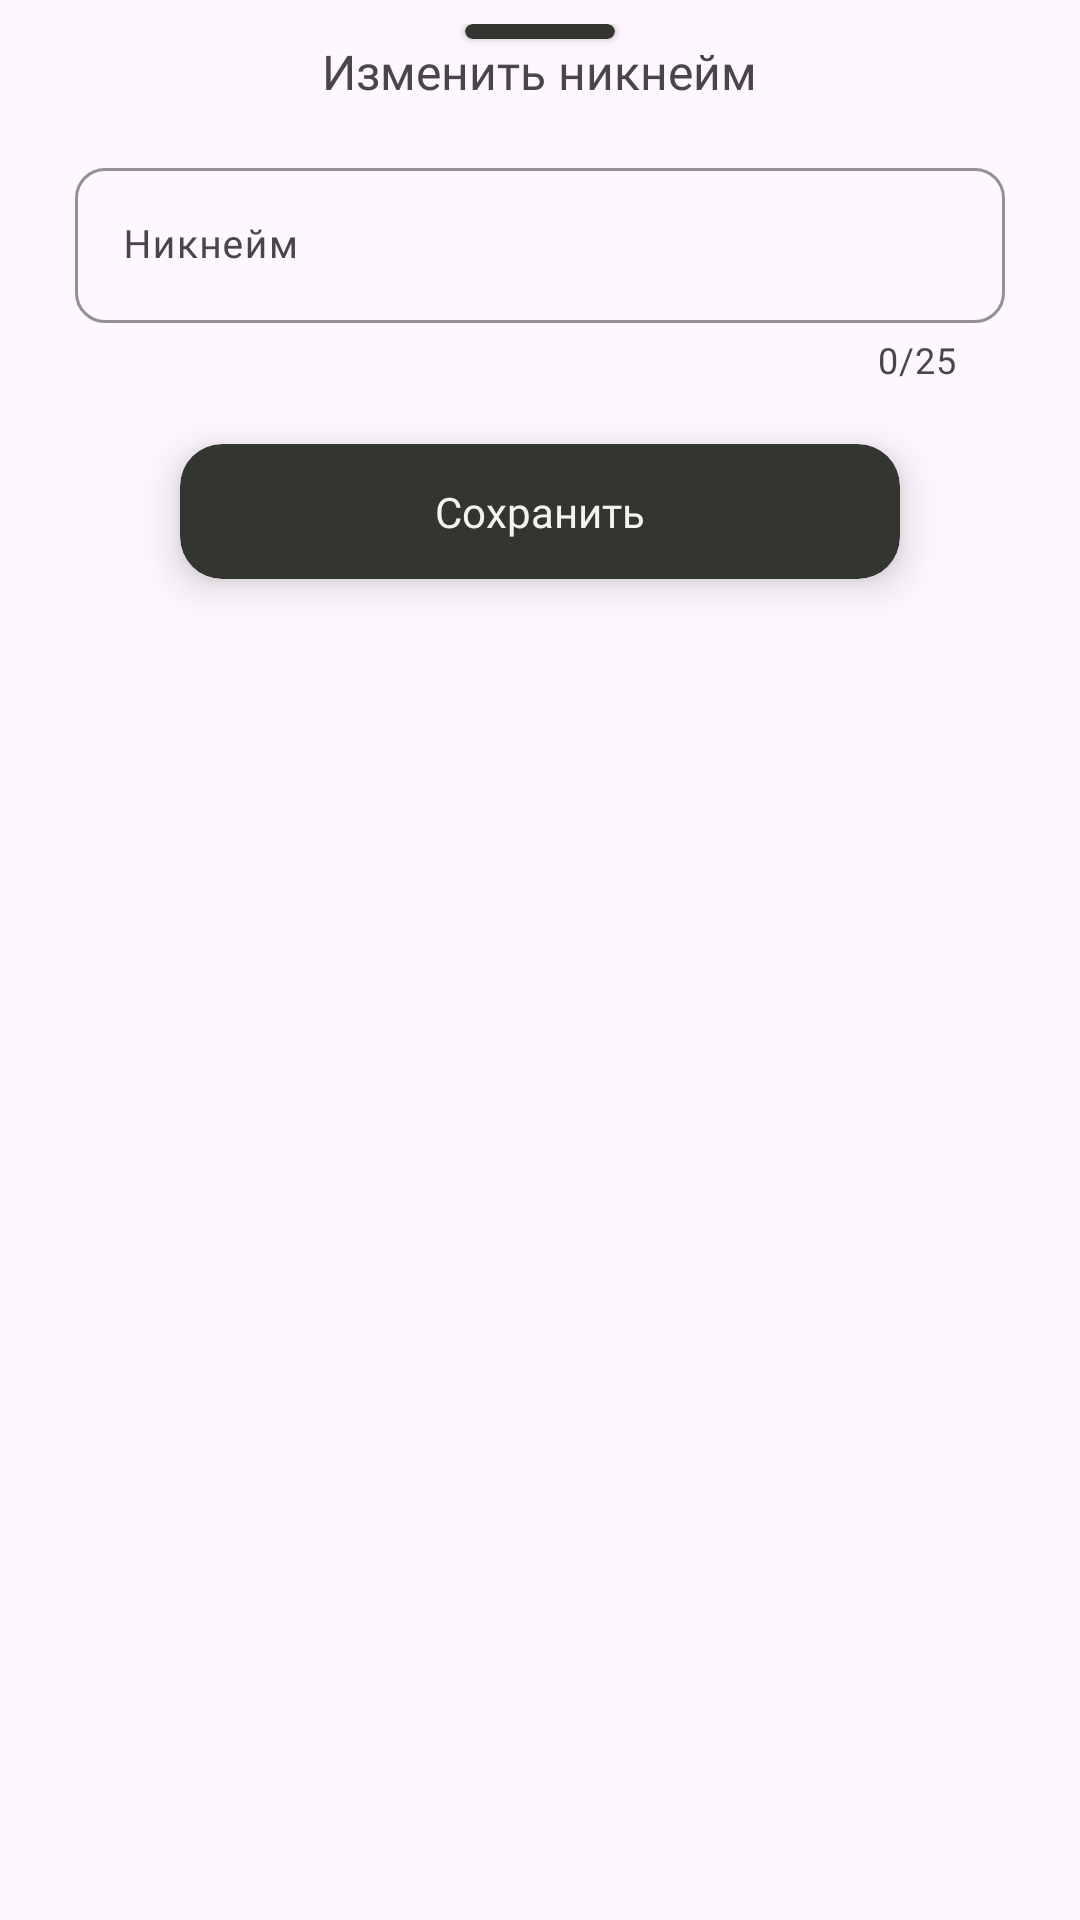

The Android layout XML behind this screen, and the referenced resources:
<!-- AndroidManifest.xml: application theme Theme.AniDekoAndroid -->
<!-- res/layout/bottom_sheet_dialog_edit_nickname_profile.xml -->
<?xml version="1.0" encoding="utf-8"?>
<FrameLayout xmlns:android="http://schemas.android.com/apk/res/android"
    android:layout_width="match_parent"
    xmlns:app="http://schemas.android.com/apk/res-auto"
    android:background="@drawable/bottomsheetbackground"
    android:id="@+id/SheetDialogEditANicknNameProfileContainer"
    android:layout_height="match_parent">

    <LinearLayout
        android:layout_marginTop="8dp"
        android:layout_width="match_parent"
        android:gravity="center"
        android:orientation="vertical"
        android:layout_height="wrap_content">

        <androidx.cardview.widget.CardView
            android:layout_width="50dp"
            app:cardCornerRadius="10dp"
            app:cardBackgroundColor="@color/MainBlack"
            android:layout_height="5dp"/>
        <TextView
            android:layout_gravity="center"
            android:layout_width="wrap_content"
            android:layout_height="wrap_content"
            android:fontFamily="@font/montserrat_semi_bold"
            android:textSize="16dp"
            android:text="@string/EditProfileUserNickName"/>

        <com.google.android.material.textfield.TextInputLayout
            android:layout_marginTop="16dp"
            android:layout_width="match_parent"
            android:layout_height="wrap_content"
            app:counterEnabled="true"
            app:counterMaxLength="25"
            app:boxCornerRadiusBottomEnd="10dp"
            app:boxCornerRadiusBottomStart="10dp"
            app:boxCornerRadiusTopEnd="10dp"
            app:boxCornerRadiusTopStart="10dp"
            android:layout_marginLeft="25dp"
            android:layout_marginRight="25dp"
            app:boxStrokeColor="@color/MainBlue"
            app:hintTextColor="@color/text_box_selector"
            app:startIconDrawable="@drawable/person24px" >

            <EditText
                android:id="@+id/ProfileNickNameEditText"
                android:textSize="13dp"
                android:maxLength="25"
                android:inputType="text"
                android:layout_width="match_parent"
                android:layout_height="wrap_content"
                android:fontFamily="@font/montserrat_regular"
                android:hint="Никнейм" />
        </com.google.android.material.textfield.TextInputLayout>

        <com.google.android.material.card.MaterialCardView
            android:id="@+id/SaveButton"
            android:layout_marginBottom="200dp"
            android:layout_width="match_parent"
            android:layout_marginTop="20dp"
            app:cardElevation="8dp"
            app:cardCornerRadius="14dp"
            app:strokeWidth="0dp"
            android:layout_height="45dp"
            android:layout_marginLeft="60dp"
            android:layout_marginRight="60dp"
            app:cardBackgroundColor="@color/MainBlack">
            <ProgressBar
                android:visibility="gone"
                android:id="@+id/progressBar"
                style="?android:attr/progressBarStyle"
                android:layout_gravity="right|center_vertical"
                android:layout_marginRight="24dp"
                android:indeterminateTint="@color/MainWhite"
                android:layout_width="25dp"
                android:layout_height="25dp" />
            <TextView
                android:layout_width="wrap_content"
                android:fontFamily="@font/montserrat_semi_bold"
                android:textColor="@color/MainWhite"
                android:textSize="14dp"
                android:text="@string/Save"
                android:layout_gravity="center"
                android:layout_height="wrap_content"/>
        </com.google.android.material.card.MaterialCardView>

    </LinearLayout>
</FrameLayout>
<!-- resources referenced by this layout -->
<resources>
  <color name="MainBlack">#333531</color>
  <color name="MainBlue">#009BEA</color>
  <color name="MainWhite">#F5F3EF</color>
  <string name="EditProfileUserNickName">Изменить никнейм</string>
  <string name="Save">Сохранить</string>
  <style name="Theme.AniDekoAndroid" parent="Theme.Material3.DayNight.NoActionBar">
          
          //Основные цвета приложения???
          <item name="colorPrimary">@color/MainBlack</item>
          <item name="colorPrimaryVariant">@color/MainBlue</item>
          <item name="colorOnPrimary">@color/white</item>
  
          <item name="android:statusBarColor">?attr/color</item>
          
      </style>
  <color name="white">#FFFFFFFF</color>
  
      //Наши основные цвета
</resources>
